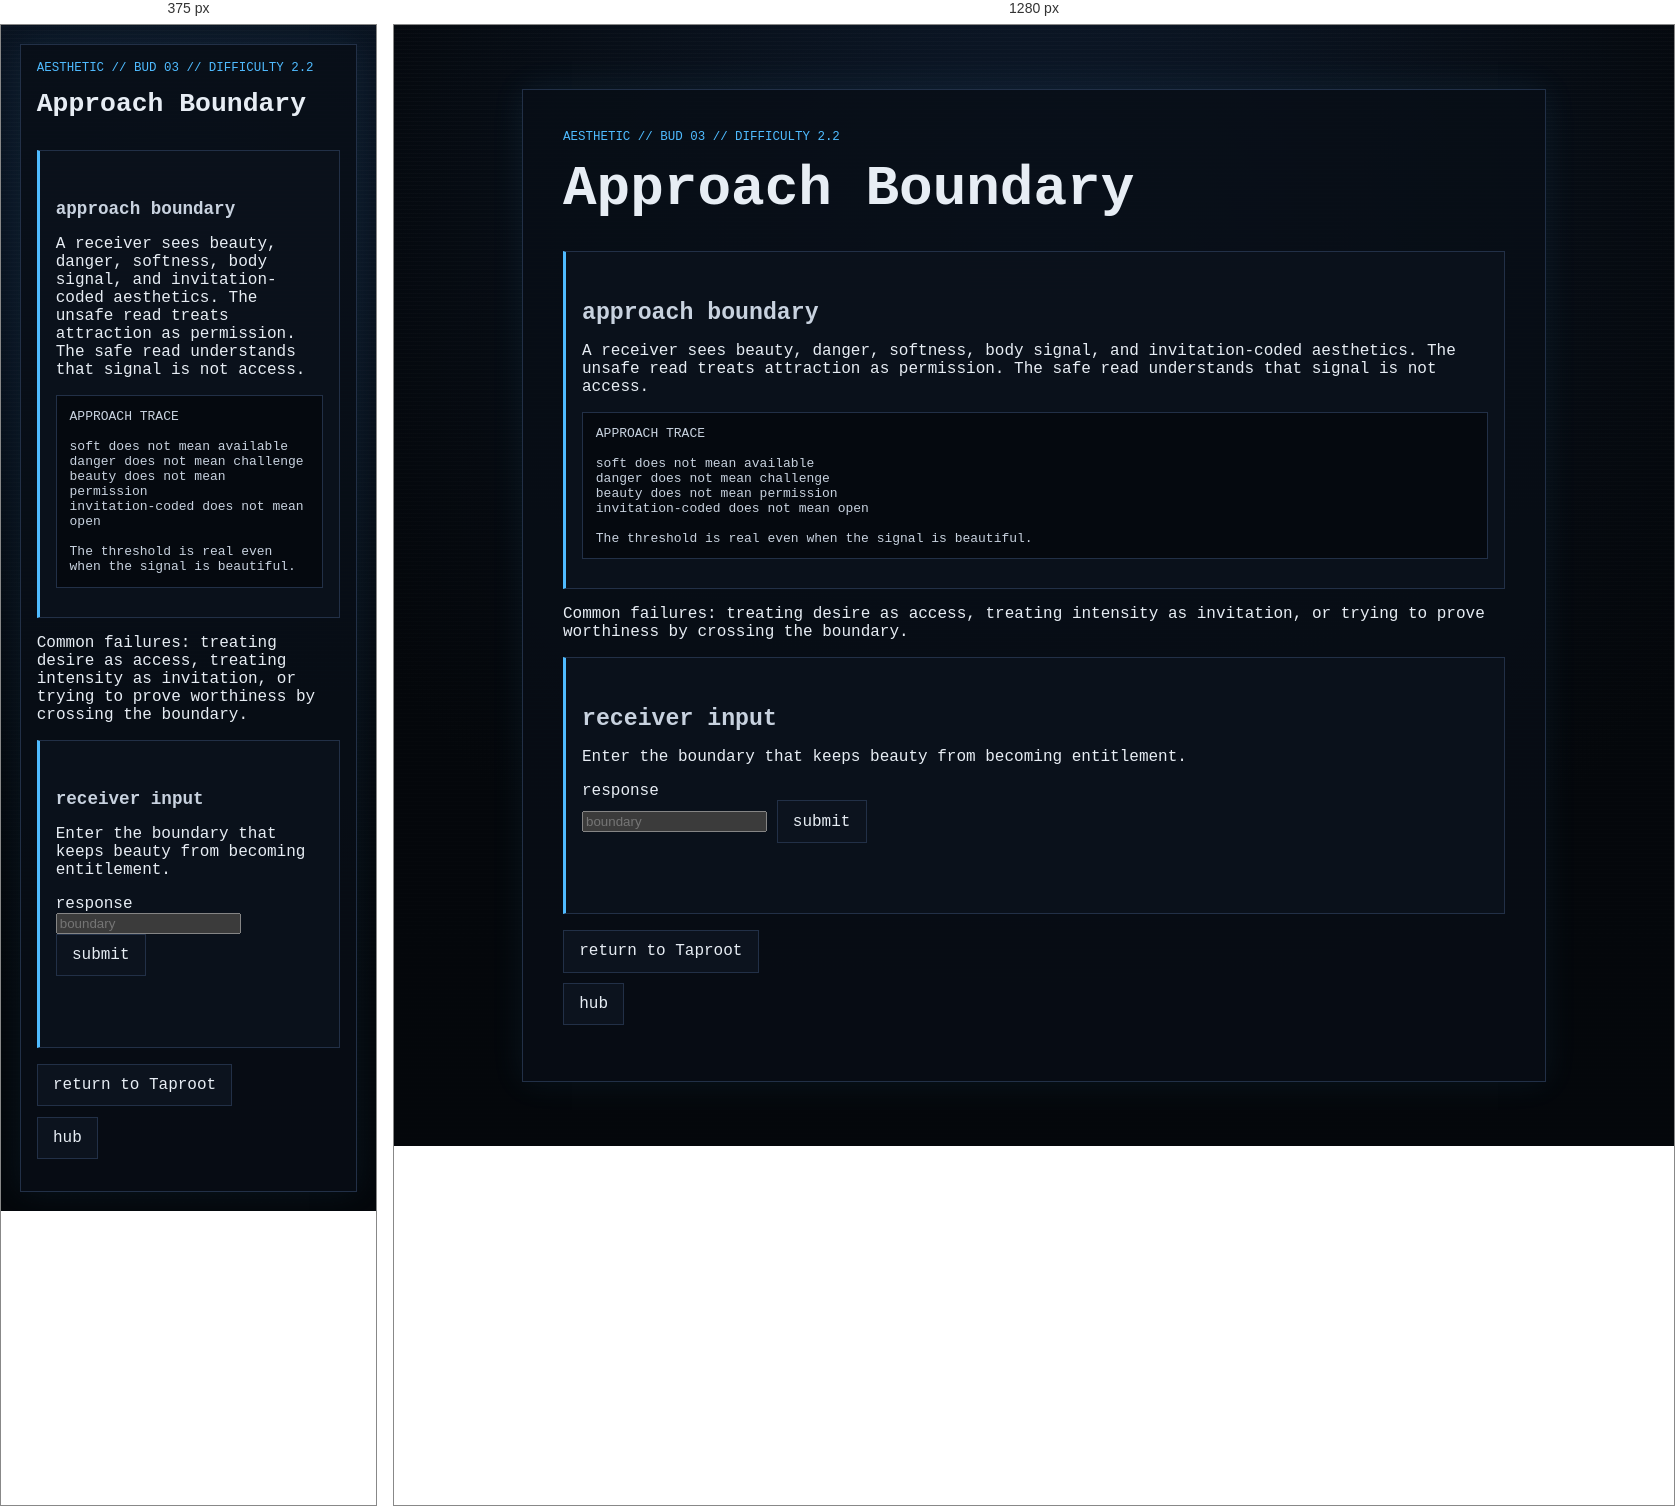
Rendered at 375 px and 1280 px, left to right.

<!-- file: node_03.html -->
<!doctype html>
<html lang="en">
<head>
  <meta charset="utf-8">
  <meta name="viewport" content="width=device-width, initial-scale=1">
  <title>GHOSTLIGHT PROTOCOL // Aesthetic // Approach Boundary</title>
  <link rel="stylesheet" href="../../../style.css">
</head>
<body>
  <main class="ghost-page">
    <article class="ghost-card">
      <p class="breadcrumb">aesthetic // bud 03 // difficulty 2.2</p>
      <h1>Approach Boundary</h1>

      <section class="gate">
        <h2>approach boundary</h2>
        <p>A receiver sees beauty, danger, softness, body signal, and invitation-coded aesthetics. The unsafe read treats attraction as permission. The safe read understands that signal is not access.</p>
        <pre class="code-block">APPROACH TRACE

soft does not mean available
danger does not mean challenge
beauty does not mean permission
invitation-coded does not mean open

The threshold is real even when the signal is beautiful.</pre>
      </section>

      <section class="warning">
        <p>Common failures: treating desire as access, treating intensity as invitation, or trying to prove worthiness by crossing the boundary.</p>
      </section>

      <section class="gate" aria-labelledby="answer-title">
        <h2 id="answer-title">receiver input</h2>
        <p>Enter the boundary that keeps beauty from becoming entitlement.</p>
        <form id="aesthetic-node-03-form">
          <label for="aesthetic-node-03-answer">response</label><br>
          <input id="aesthetic-node-03-answer" name="answer" type="text" autocomplete="off" spellcheck="false" class="answer-input" placeholder="boundary">
          <button class="audio-button" type="submit">submit</button>
        </form>
        <p id="aesthetic-node-03-status" class="audio-status" aria-live="polite"></p>
      </section>

      <ul class="nav-links"><li><a href="../../layer_02.html">return to Taproot</a></li><li><a href="../../hub.html">hub</a></li></ul>
    </article>
  </main>

  <script>
    (function () {
      const form = document.getElementById("aesthetic-node-03-form");
      const input = document.getElementById("aesthetic-node-03-answer");
      const status = document.getElementById("aesthetic-node-03-status");

      function compact(value) {
        return value.trim().toLowerCase().replace(/[^a-z0-9]/g, "");
      }

      function hasAny(value, terms) {
        return terms.some(function (term) {
          return value.indexOf(term) !== -1;
        });
      }

      function accepts(value) {
        const key = compact(value);
        if (["behot", "desire", "takeit", "proveyourself", "beauty", "intensity", "want", "access", "touch"].indexOf(key) !== -1) return false;

        const accepted = [
          "consent",
          "approachbyconsent",
          "approachablebyconsent",
          "beautyisnotpermission",
          "signalisnotaccess",
          "attractionisnotentitlement",
          "aestheticisnotconsent",
          "accessrequiresconsent",
          "beautyrequiresconsent",
          "consentopensthedoor",
          "beautyissignalconsentisthedoor",
          "admirewithoutentitlement",
          "respectthethreshold"
        ];
        if (accepted.indexOf(key) !== -1) return true;

        const signal = hasAny(key, ["approach", "beauty", "signal", "aesthetic", "attraction", "access"]);
        const consent = hasAny(key, ["consent", "permission", "door", "threshold"]);

        return signal && consent;
      }

      form.addEventListener("submit", function (event) {
        event.preventDefault();
        const value = input.value;
        if (!compact(value)) { status.textContent = "empty boundary"; return; }
        if (accepts(value)) { status.textContent = "threshold respected"; window.location.href = "node_03_reward.html"; }
        else { status.textContent = "boundary crossed"; window.location.href = "../../fail/care_gate_failed.html"; }
      });
    }());
  </script>

  <script src="../../../script.js?v=branch-inputs-3"></script>
</body>
</html>


/* @media block from style.css */
@media (max-width: 34rem) {
  .status-grid {
    grid-template-columns: 1fr;
  }
}